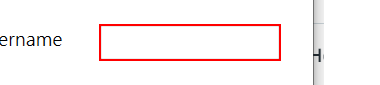
Task: 在Orchestrator建立UiDemo軟體的帳號密碼，並學習如何在Studio取用，再透過Orchestrator啟動此流程登入。
Workflow: Main

Step 1: type [Account] into 'user' in window 'UiDemo' (uidemo.exe)

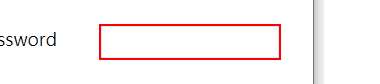
Step 2: type a value into 'pass' in window 'UiDemo' (uidemo.exe)

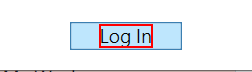
Step 3: click on the text 'Log In' in window 'UiDemo' (uidemo.exe)
